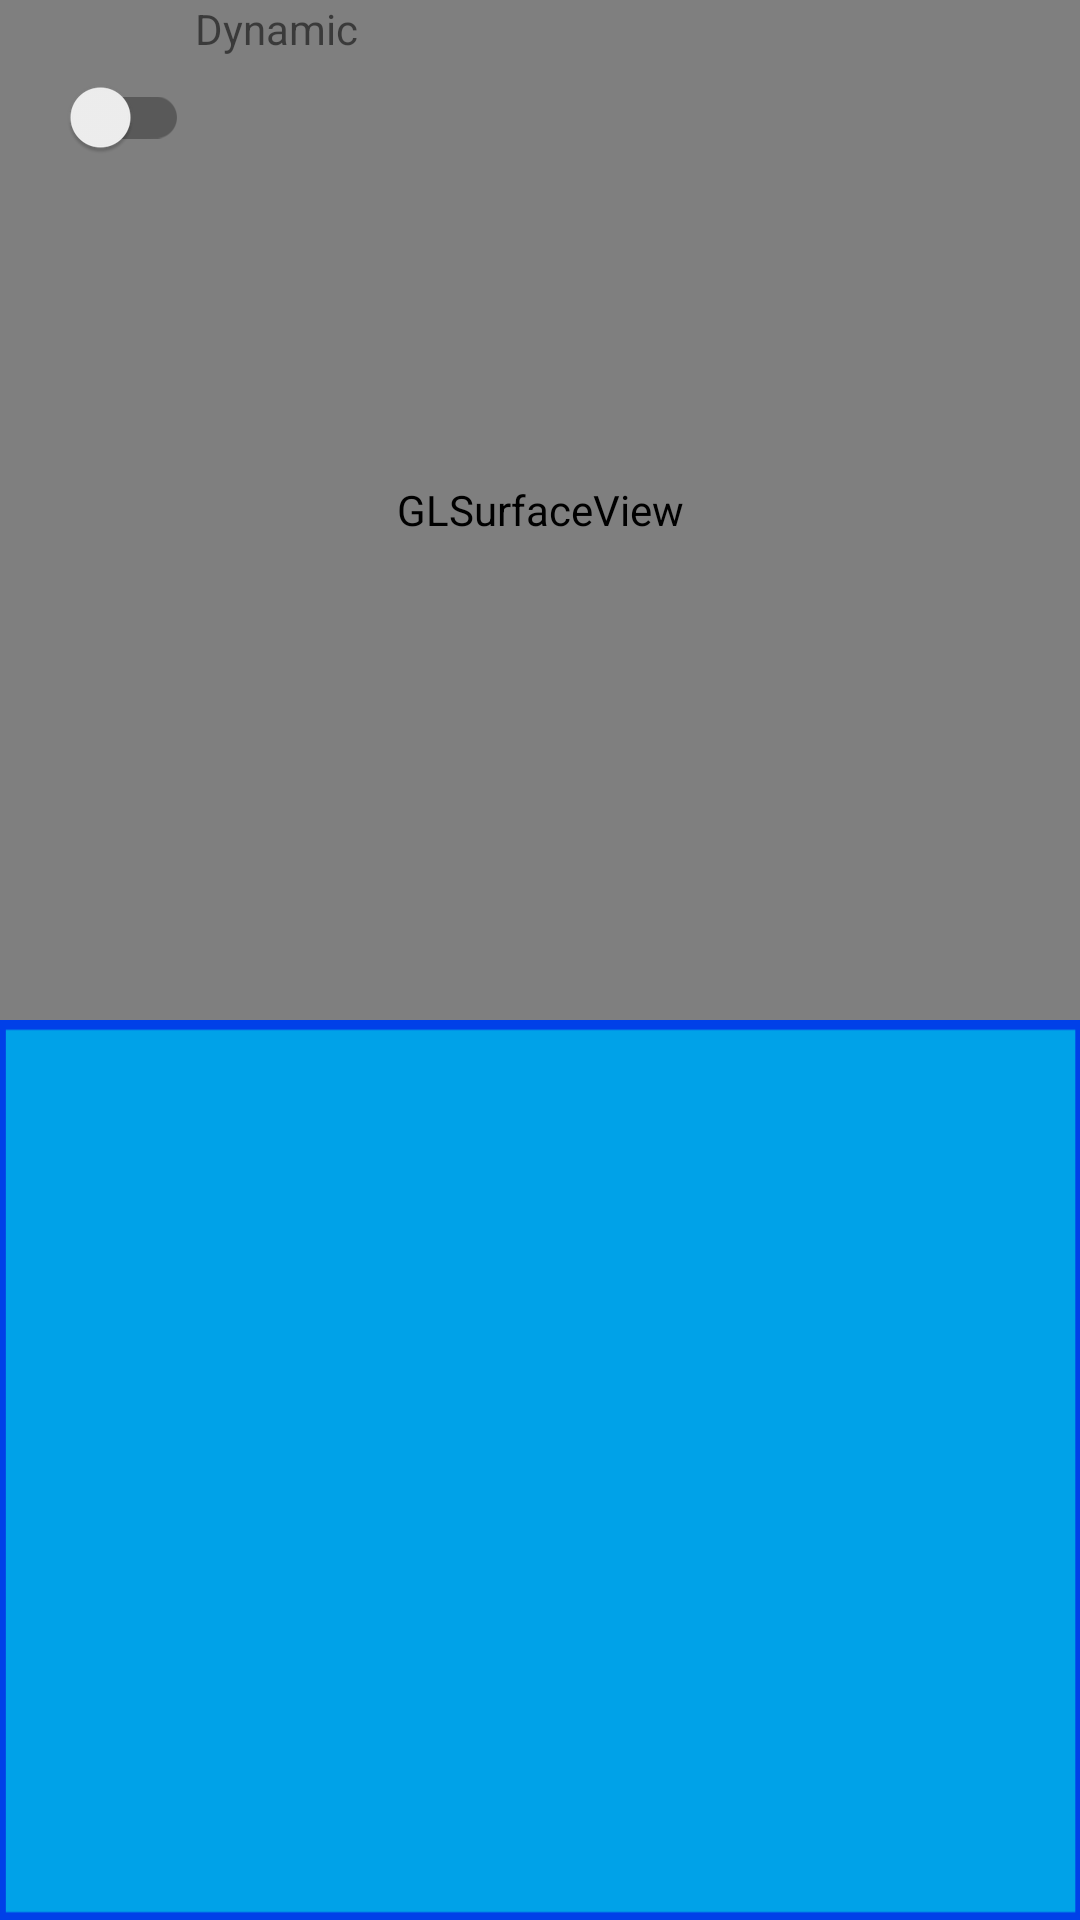

Here is an Android app screen rendered from its layout file. Give the layout XML and the strings, colors and styles it references.
<!-- AndroidManifest.xml: application theme Theme.FoldAR -->
<!-- res/layout/rectangle_plane.xml -->
<androidx.constraintlayout.widget.ConstraintLayout xmlns:android="http://schemas.android.com/apk/res/android"
    xmlns:app="http://schemas.android.com/apk/res-auto"
    xmlns:tools="http://schemas.android.com/tools"
    android:layout_width="match_parent"
    android:layout_height="match_parent"
    tools:context="com.example.foldAR.kotlin.rectanglePlane.RectanglePlaneActivity">

    <android.opengl.GLSurfaceView
        android:id="@+id/surfaceview"
        android:layout_width="match_parent"
        android:layout_height="match_parent"
        android:layout_gravity="top"
        android:layout_marginBottom="300dp" />

    <ImageButton
        android:id="@+id/settings_button"
        android:layout_width="wrap_content"
        android:layout_height="wrap_content"
        android:layout_margin="25dp"
        android:background="@android:color/transparent"
        android:src="@drawable/ic_settings"
        app:layout_constraintEnd_toEndOf="parent"
        app:layout_constraintTop_toTopOf="parent" />

    <ImageView
        android:id="@+id/image_move_object_plane"
        android:layout_width="match_parent"
        android:layout_height="0dp"
        android:background="@drawable/rectangle"
        android:scaleType="fitXY"
        app:layout_constraintBottom_toBottomOf="parent"
        app:layout_constraintTop_toBottomOf="@id/surfaceview" />

    <androidx.appcompat.widget.SwitchCompat
        android:id="@+id/static_dynamic_change"
        android:layout_width="wrap_content"
        android:layout_height="wrap_content"
        android:layout_marginStart="15dp"
        android:layout_marginTop="15dp"
        android:contentDescription="@string/change_movement"
        app:layout_constraintStart_toStartOf="parent"
        app:layout_constraintTop_toTopOf="parent" />

    <TextView
        android:id="@+id/save_button_info"
        android:layout_width="wrap_content"
        android:layout_height="0dp"
        android:layout_marginStart="2dp"
        android:gravity="center"
        android:text="@string/dynamic"
        app:layout_constraintStart_toEndOf="@id/static_dynamic_change"
        app:layout_constraintTop_toTopOf="parent" />

</androidx.constraintlayout.widget.ConstraintLayout>
<!-- resources referenced by this layout -->
<resources>
  <!-- drawable rectangle: png bitmap (drawable, 2737 bytes) -->
  <string name="change_movement">Changes movement of rectangle from static to dynamic.</string>
  <string name="dynamic">Dynamic</string>
  <style name="Theme.FoldAR" parent="Theme.MaterialComponents.DayNight.DarkActionBar">
      
      <item name="colorPrimary">@color/purple_200</item>
      <item name="colorPrimaryVariant">@color/purple_700</item>
      <item name="colorOnPrimary">@color/black</item>
      
      <item name="colorSecondary">@color/teal_200</item>
      <item name="colorSecondaryVariant">@color/teal_200</item>
      <item name="colorOnSecondary">@color/black</item>
      
      <item name="android:statusBarColor">?attr/colorPrimaryVariant</item>
      
    </style>
  <color name="purple_200">#FFBB86FC</color>
  <color name="purple_700">#FF3700B3</color>
  <color name="black">#FF000000</color>
  <color name="teal_200">#FF03DAC5</color>
</resources>
